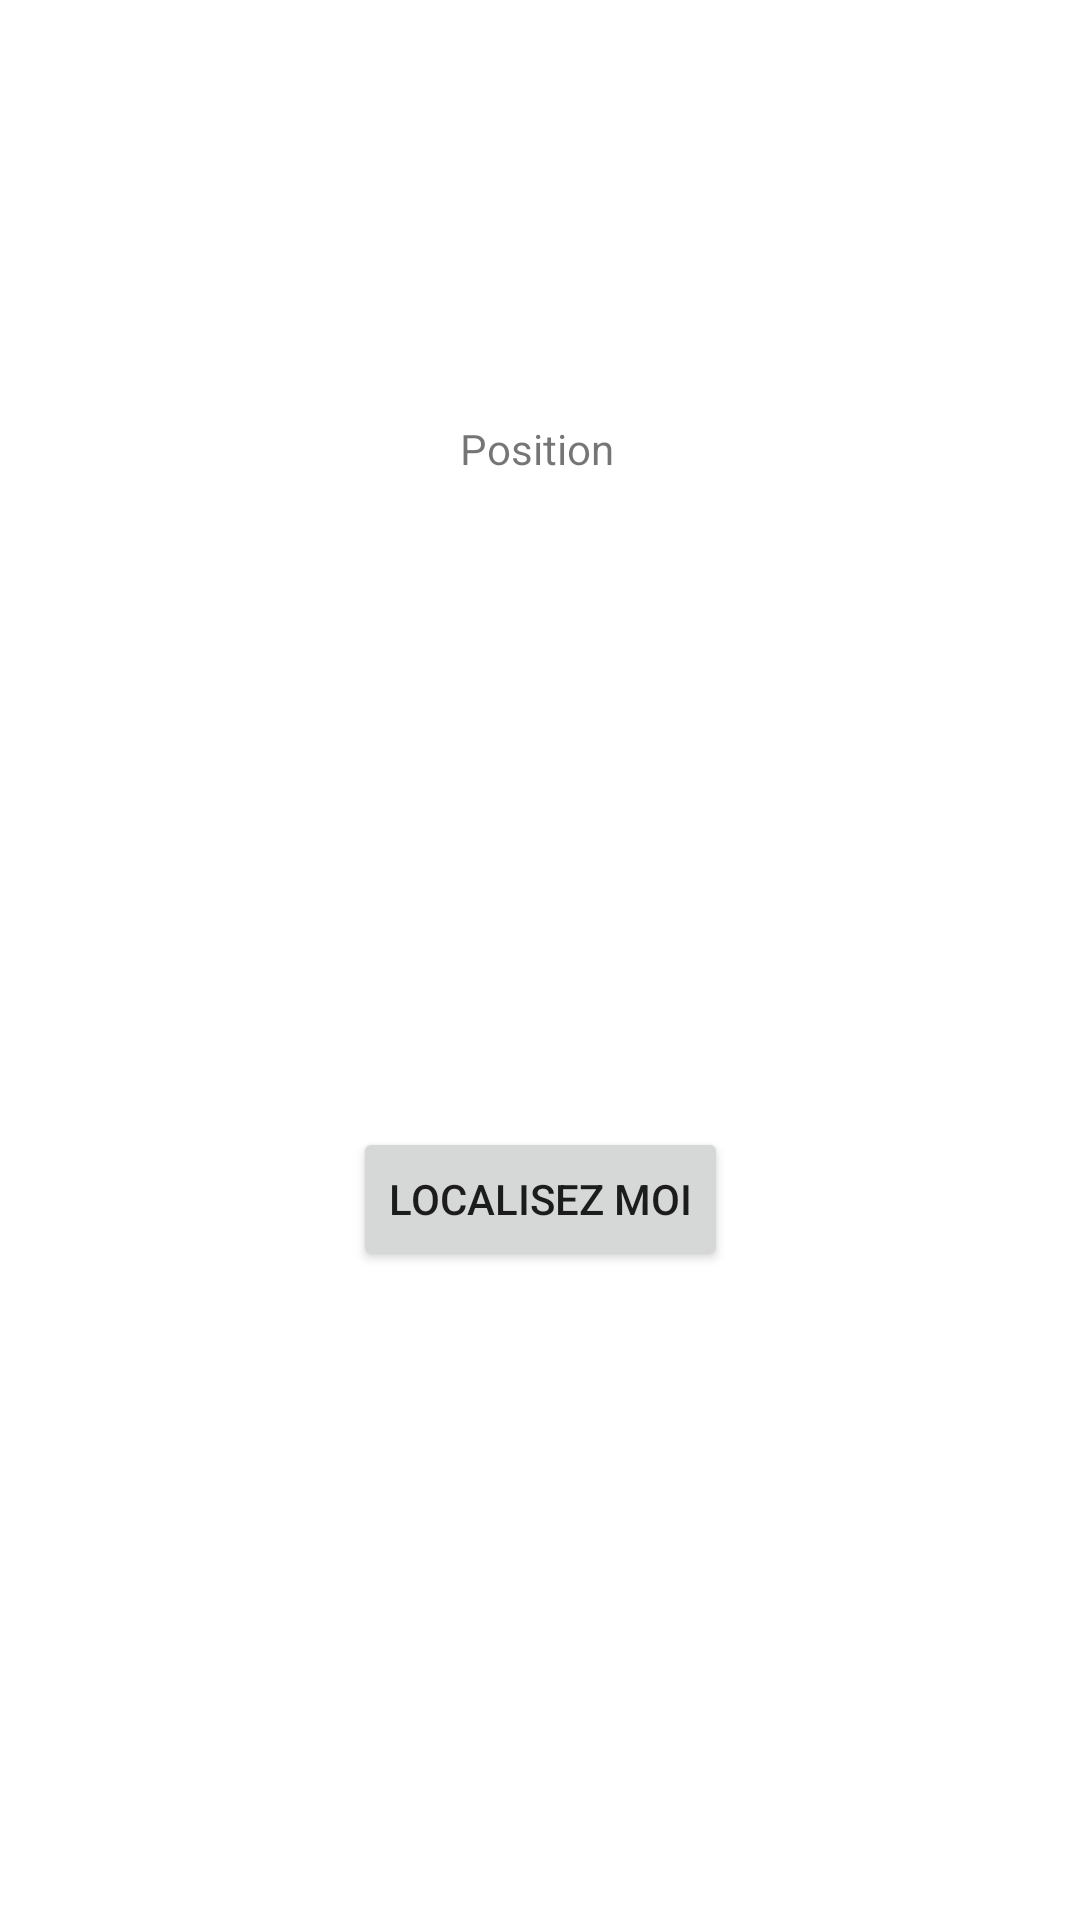

Android layout source for this screen:
<!-- AndroidManifest.xml: application theme Theme.HelloBLE -->
<!-- res/layout/activity_localisation.xml -->
<?xml version="1.0" encoding="utf-8"?>
<androidx.constraintlayout.widget.ConstraintLayout xmlns:android="http://schemas.android.com/apk/res/android"
        xmlns:tools="http://schemas.android.com/tools"
        xmlns:app="http://schemas.android.com/apk/res-auto"
        android:layout_width="match_parent"
        android:layout_height="match_parent"
        tools:context=".LocalisationActivity">

    <Button
            android:text="Localisez moi"
            android:layout_width="wrap_content"
            android:layout_height="wrap_content"
            android:id="@+id/LocalisationButton"
            app:layout_constraintStart_toStartOf="parent"
            app:layout_constraintEnd_toEndOf="parent"
            app:layout_constraintBottom_toBottomOf="parent"
            app:layout_constraintTop_toBottomOf="@+id/LocalisationTextView" />

    <TextView
            android:text="Position"
            android:layout_width="wrap_content"
            android:layout_height="wrap_content"
            android:id="@+id/LocalisationTextView"
            app:layout_constraintTop_toTopOf="parent"
            app:layout_constraintStart_toStartOf="parent"
            app:layout_constraintEnd_toEndOf="parent"
            android:layout_marginTop="140dp"
            app:layout_constraintHorizontal_bias="0.497" />
</androidx.constraintlayout.widget.ConstraintLayout>
<!-- resources referenced by this layout -->
<resources>
  <style name="Theme.HelloBLE" parent="Theme.MaterialComponents.DayNight.DarkActionBar">
          
          <item name="colorPrimary">@color/light_blue</item>
          <item name="colorPrimaryVariant">@color/dark_red</item>
          <item name="colorOnPrimary">@color/white</item>
          
          <item name="colorSecondary">@color/teal_200</item>
          <item name="colorSecondaryVariant">@color/teal_700</item>
          <item name="colorOnSecondary">@color/black</item>
          
          <item name="android:statusBarColor">?attr/colorPrimaryVariant</item>
          
      </style>
  <color name="light_blue">#1e9ad1</color>
  <color name="dark_red">#FF800000</color>
  <color name="white">#FFFFFFFF</color>
  <color name="teal_200">#FF03DAC5</color>
  <color name="teal_700">#FF018786</color>
  <color name="black">#FF000000</color>
</resources>
